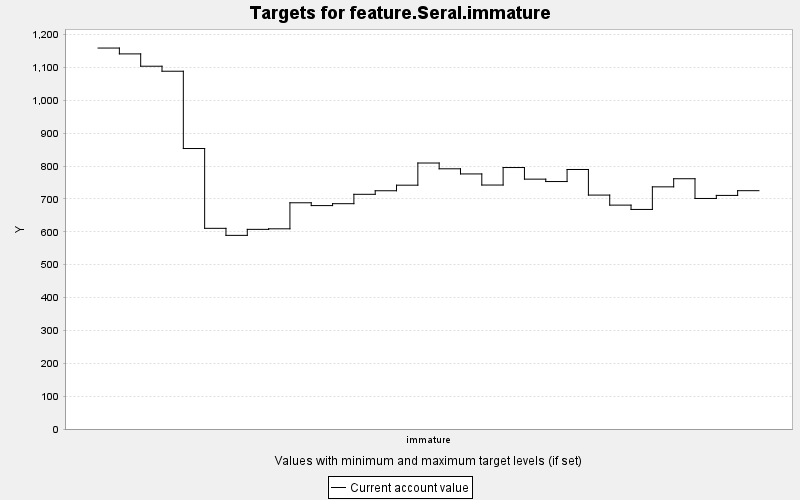

The data file committed next to this chart (first rows):
TARGET, PERIOD, YEAR, PERIODWIDTH, MINIMUM, MAXIMUM, MINWEIGHT, MAXWEIGHT, CURRENT, SUMMARY
feature.Seral.immature, 0, 0, 10.0, 0.0, 10000, 1.0, 1.0, 1159, 0.0
feature.Seral.immature, 1, 10, 10.0, 0.0, 10000, 1.0, 1.0, 1141, 0.0
feature.Seral.immature, 2, 20, 10.0, 0.0, 10000, 1.0, 1.0, 1104, 0.0
feature.Seral.immature, 3, 30, 10.0, 0.0, 10000, 1.0, 1.0, 1088, 0.0
feature.Seral.immature, 4, 40, 10.0, 0.0, 10000, 1.0, 1.0, 853.2, 0.0
feature.Seral.immature, 5, 50, 10.0, 0.0, 10000, 1.0, 1.0, 610.5, 0.0
feature.Seral.immature, 6, 60, 10.0, 0.0, 10000, 1.0, 1.0, 589.1, 0.0
feature.Seral.immature, 7, 70, 10.0, 0.0, 10000, 1.0, 1.0, 607.3, 0.0
feature.Seral.immature, 8, 80, 10.0, 0.0, 10000, 1.0, 1.0, 609, 0.0
feature.Seral.immature, 9, 90, 10.0, 0.0, 10000, 1.0, 1.0, 688.2, 0.0
feature.Seral.immature, 10, 100, 10.0, 0.0, 10000, 1.0, 1.0, 679.6, 0.0
feature.Seral.immature, 11, 110, 10.0, 0.0, 10000, 1.0, 1.0, 685.4, 0.0
feature.Seral.immature, 12, 120, 10.0, 0.0, 10000, 1.0, 1.0, 714, 0.0
feature.Seral.immature, 13, 130, 10.0, 0.0, 10000, 1.0, 1.0, 724.8, 0.0
feature.Seral.immature, 14, 140, 10.0, 0.0, 10000, 1.0, 1.0, 741.7, 0.0
feature.Seral.immature, 15, 150, 10.0, 0.0, 10000, 1.0, 1.0, 809.2, 0.0
feature.Seral.immature, 16, 160, 10.0, 0.0, 10000, 1.0, 1.0, 791.6, 0.0
feature.Seral.immature, 17, 170, 10.0, 0.0, 10000, 1.0, 1.0, 775.9, 0.0
feature.Seral.immature, 18, 180, 10.0, 0.0, 10000, 1.0, 1.0, 742.2, 0.0
feature.Seral.immature, 19, 190, 10.0, 0.0, 10000, 1.0, 1.0, 795.4, 0.0
feature.Seral.immature, 20, 200, 10.0, 0.0, 10000, 1.0, 1.0, 760.1, 0.0
feature.Seral.immature, 21, 210, 10.0, 0.0, 10000, 1.0, 1.0, 752.8, 0.0
feature.Seral.immature, 22, 220, 10.0, 0.0, 10000, 1.0, 1.0, 789.5, 0.0
feature.Seral.immature, 23, 230, 10.0, 0.0, 10000, 1.0, 1.0, 711.6, 0.0
feature.Seral.immature, 24, 240, 10.0, 0.0, 10000, 1.0, 1.0, 681.1, 0.0
feature.Seral.immature, 25, 250, 10.0, 0.0, 10000, 1.0, 1.0, 667.9, 0.0
feature.Seral.immature, 26, 260, 10.0, 0.0, 10000, 1.0, 1.0, 736.7, 0.0
feature.Seral.immature, 27, 270, 10.0, 0.0, 10000, 1.0, 1.0, 761.3, 0.0
feature.Seral.immature, 28, 280, 10.0, 0.0, 10000, 1.0, 1.0, 701.3, 0.0
feature.Seral.immature, 29, 290, 10.0, 0.0, 10000, 1.0, 1.0, 710.6, 0.0
feature.Seral.immature, 30, 300, 10.0, 0.0, 10000, 1.0, 1.0, 725, 0.0
